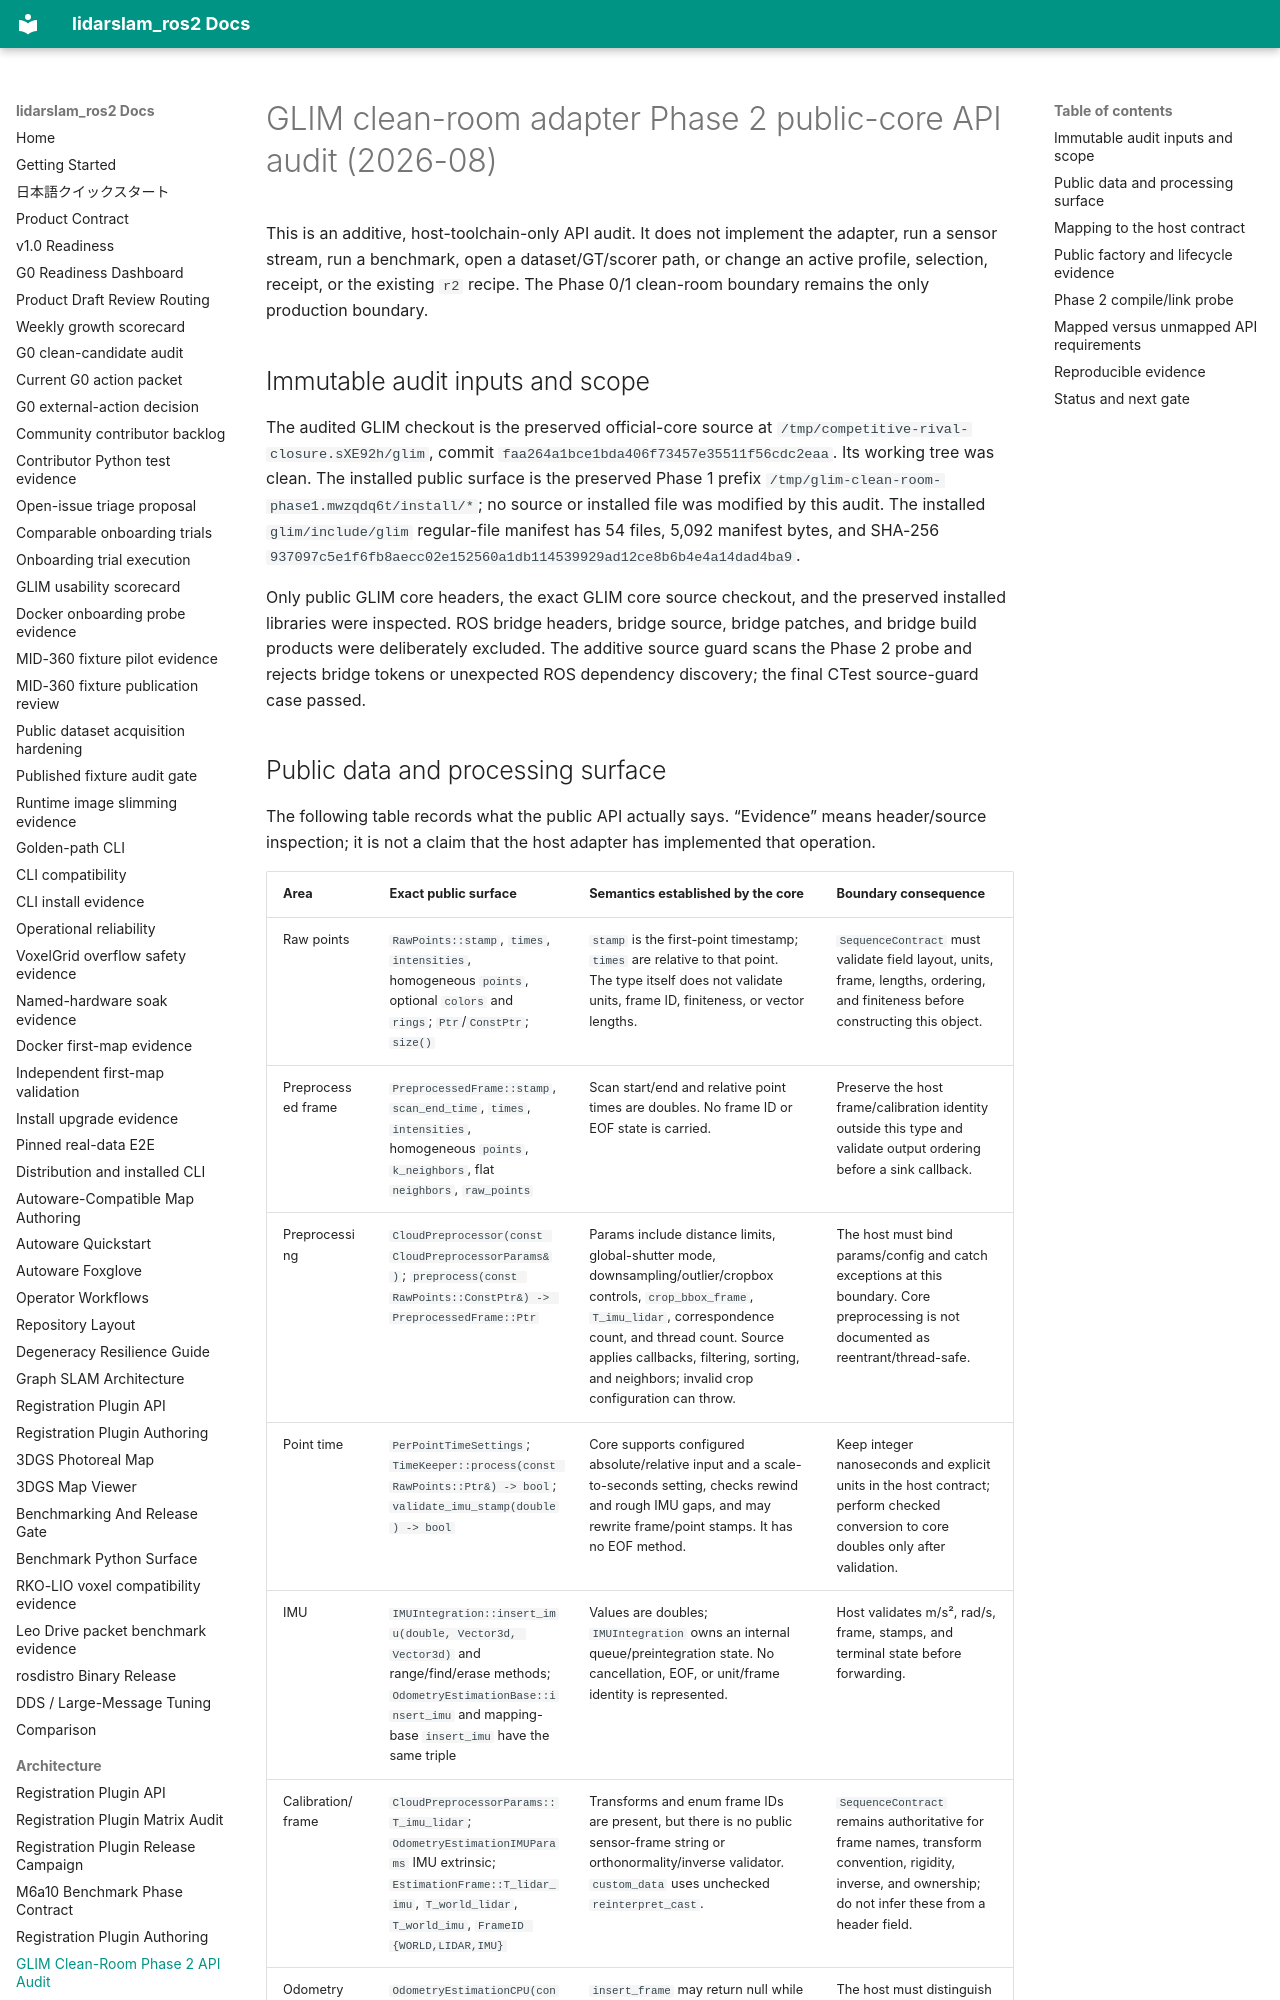

repository: rsasaki0109/lidarslam_ros2 · page: architecture/glim-clean-room-adapter-phase2-api-audit-2026-08.html · generator: mkdocs

# GLIM clean-room adapter Phase 2 public-core API audit (2026-08)

This is an additive, host-toolchain-only API audit.  It does not implement the
adapter, run a sensor stream, run a benchmark, open a dataset/GT/scorer path,
or change an active profile, selection, receipt, or the existing `r2` recipe.
The Phase 0/1 clean-room boundary remains the only production boundary.

## Immutable audit inputs and scope

The audited GLIM checkout is the preserved official-core source at
`/tmp/competitive-rival-closure.sXE92h/glim`, commit
`faa264a1bce1bda406f73457e35511f56cdc2eaa`.  Its working tree was clean.  The
installed public surface is the preserved Phase 1 prefix
`/tmp/glim-clean-room-phase1.mwzqdq6t/install/*`; no source or installed file
was modified by this audit.  The installed `glim/include/glim` regular-file
manifest has 54 files, 5,092 manifest bytes, and SHA-256
`937097c5e1f6fb8aecc02e152560a1db114539929ad12ce8b6b4e4a14dad4ba9`.

Only public GLIM core headers, the exact GLIM core source checkout, and the
preserved installed libraries were inspected.  ROS bridge headers, bridge
source, bridge patches, and bridge build products were deliberately excluded.
The additive source guard scans the Phase 2 probe and rejects bridge tokens or
unexpected ROS dependency discovery; the final CTest source-guard case passed.
